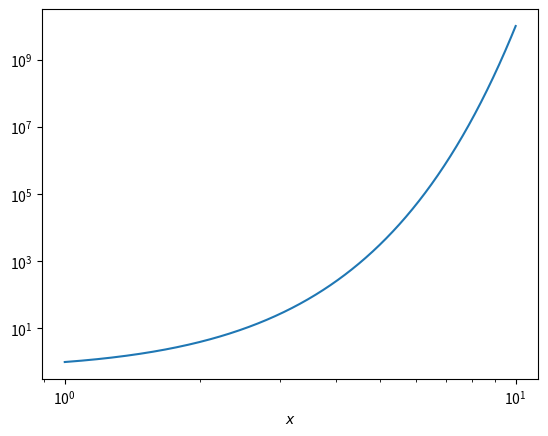

The matplotlib source for this figure:

import numpy as np
import matplotlib.pyplot as plt

x=np.arange(1,10.01,0.01)

plt.xscale('log')
plt.yscale('log')

plt.xlabel(r'$x$')

plt.plot(x,x**x)

plt.show()
